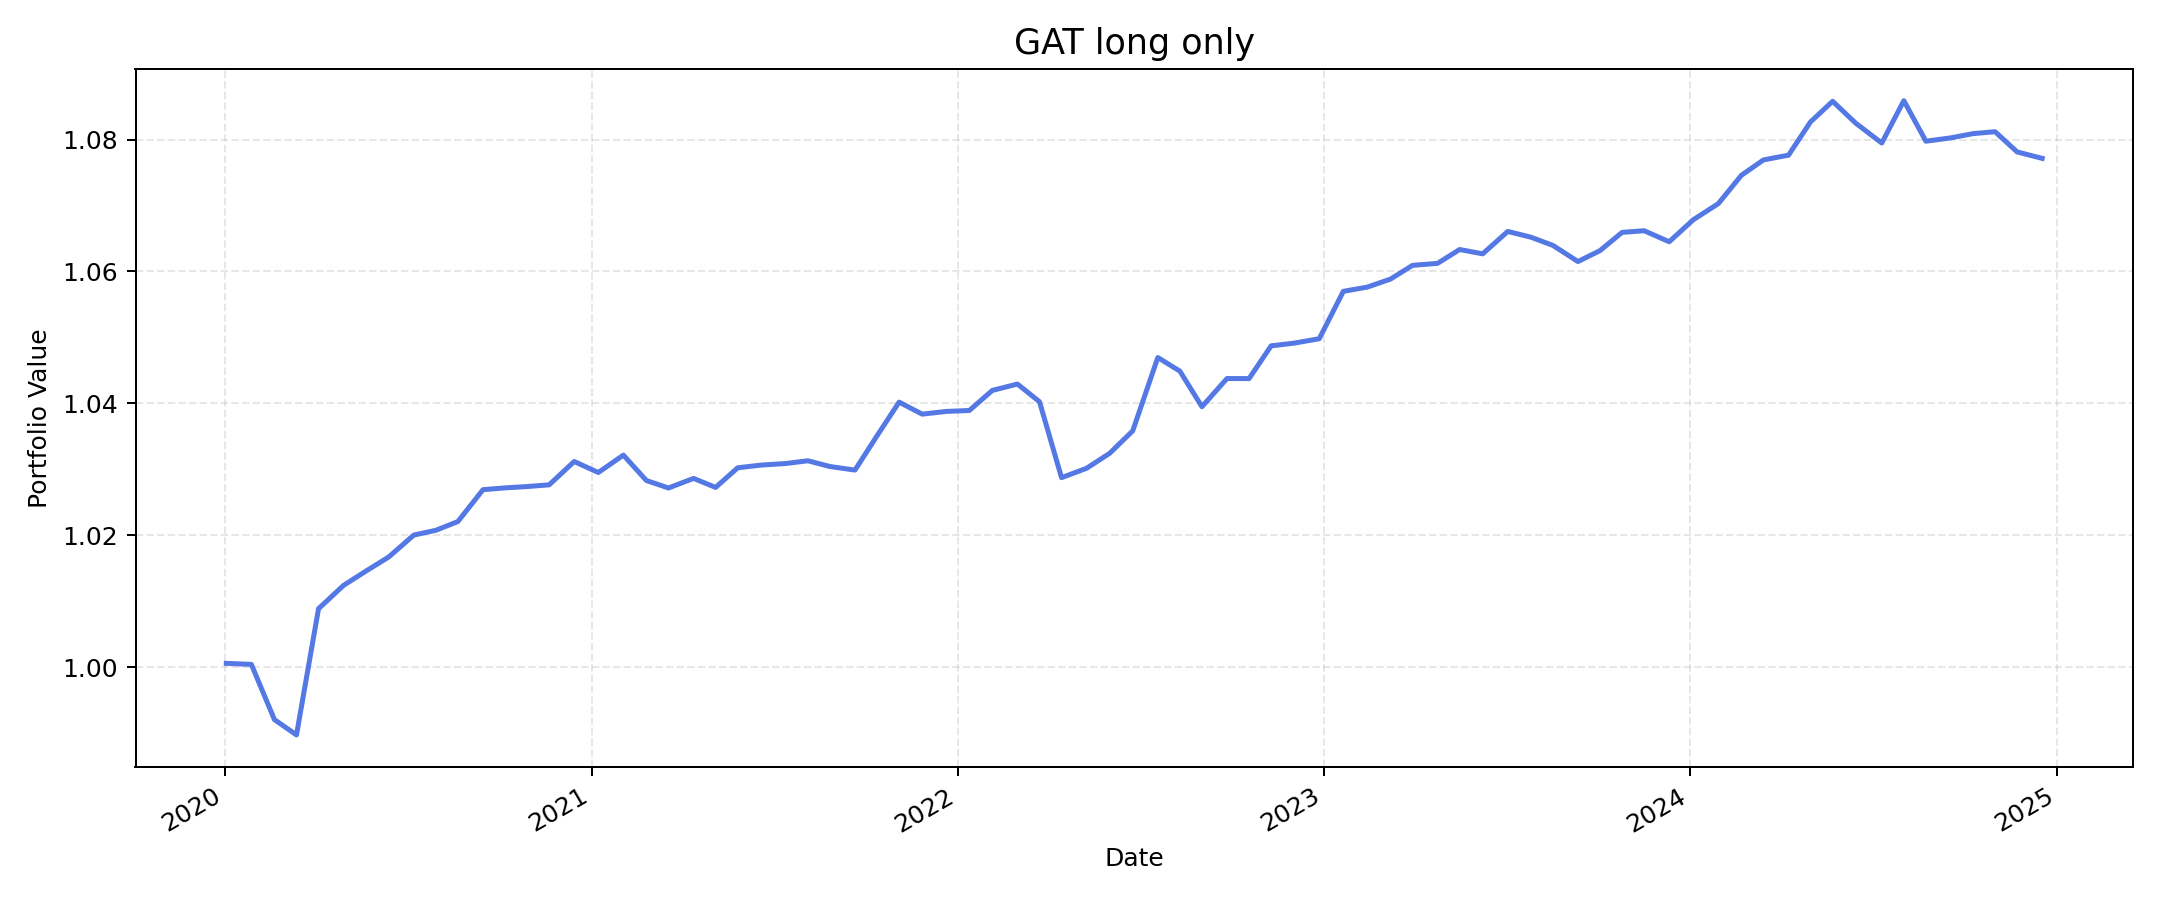

Source data for this figure (header and first rows):
, value
2020-01-02, 1.001
2020-01-27, 1
2020-02-19, 0.9921
2020-03-12, 0.9897
2020-04-03, 1.009
2020-04-28, 1.012
2020-05-20, 1.015
2020-06-12, 1.017
2020-07-07, 1.02
2020-07-29, 1.021
2020-08-20, 1.022
2020-09-14, 1.027
2020-10-06, 1.027
2020-10-28, 1.027
2020-11-19, 1.028
2020-12-14, 1.031
2021-01-07, 1.03
2021-02-01, 1.032
2021-02-24, 1.028
2021-03-18, 1.027
2021-04-12, 1.029
2021-05-04, 1.027
2021-05-26, 1.03
2021-06-18, 1.031
2021-07-13, 1.031
2021-08-04, 1.031
2021-08-26, 1.03
2021-09-20, 1.03
2021-10-12, 1.035
2021-11-03, 1.04
2021-11-26, 1.038
2021-12-20, 1.039
2022-01-12, 1.039
2022-02-04, 1.042
2022-03-01, 1.043
2022-03-23, 1.04
2022-04-14, 1.029
2022-05-09, 1.03
2022-06-01, 1.032
2022-06-24, 1.036
2022-07-19, 1.047
2022-08-10, 1.045
2022-09-01, 1.039
2022-09-26, 1.044
2022-10-18, 1.044
2022-11-09, 1.049
2022-12-02, 1.049
2022-12-27, 1.05
2023-01-20, 1.057
2023-02-13, 1.058
2023-03-08, 1.059
2023-03-30, 1.061
2023-04-24, 1.061
2023-05-16, 1.063
2023-06-08, 1.063
2023-07-03, 1.066
2023-07-26, 1.065
2023-08-17, 1.064
2023-09-11, 1.062
2023-10-03, 1.063
... 19 more rows
